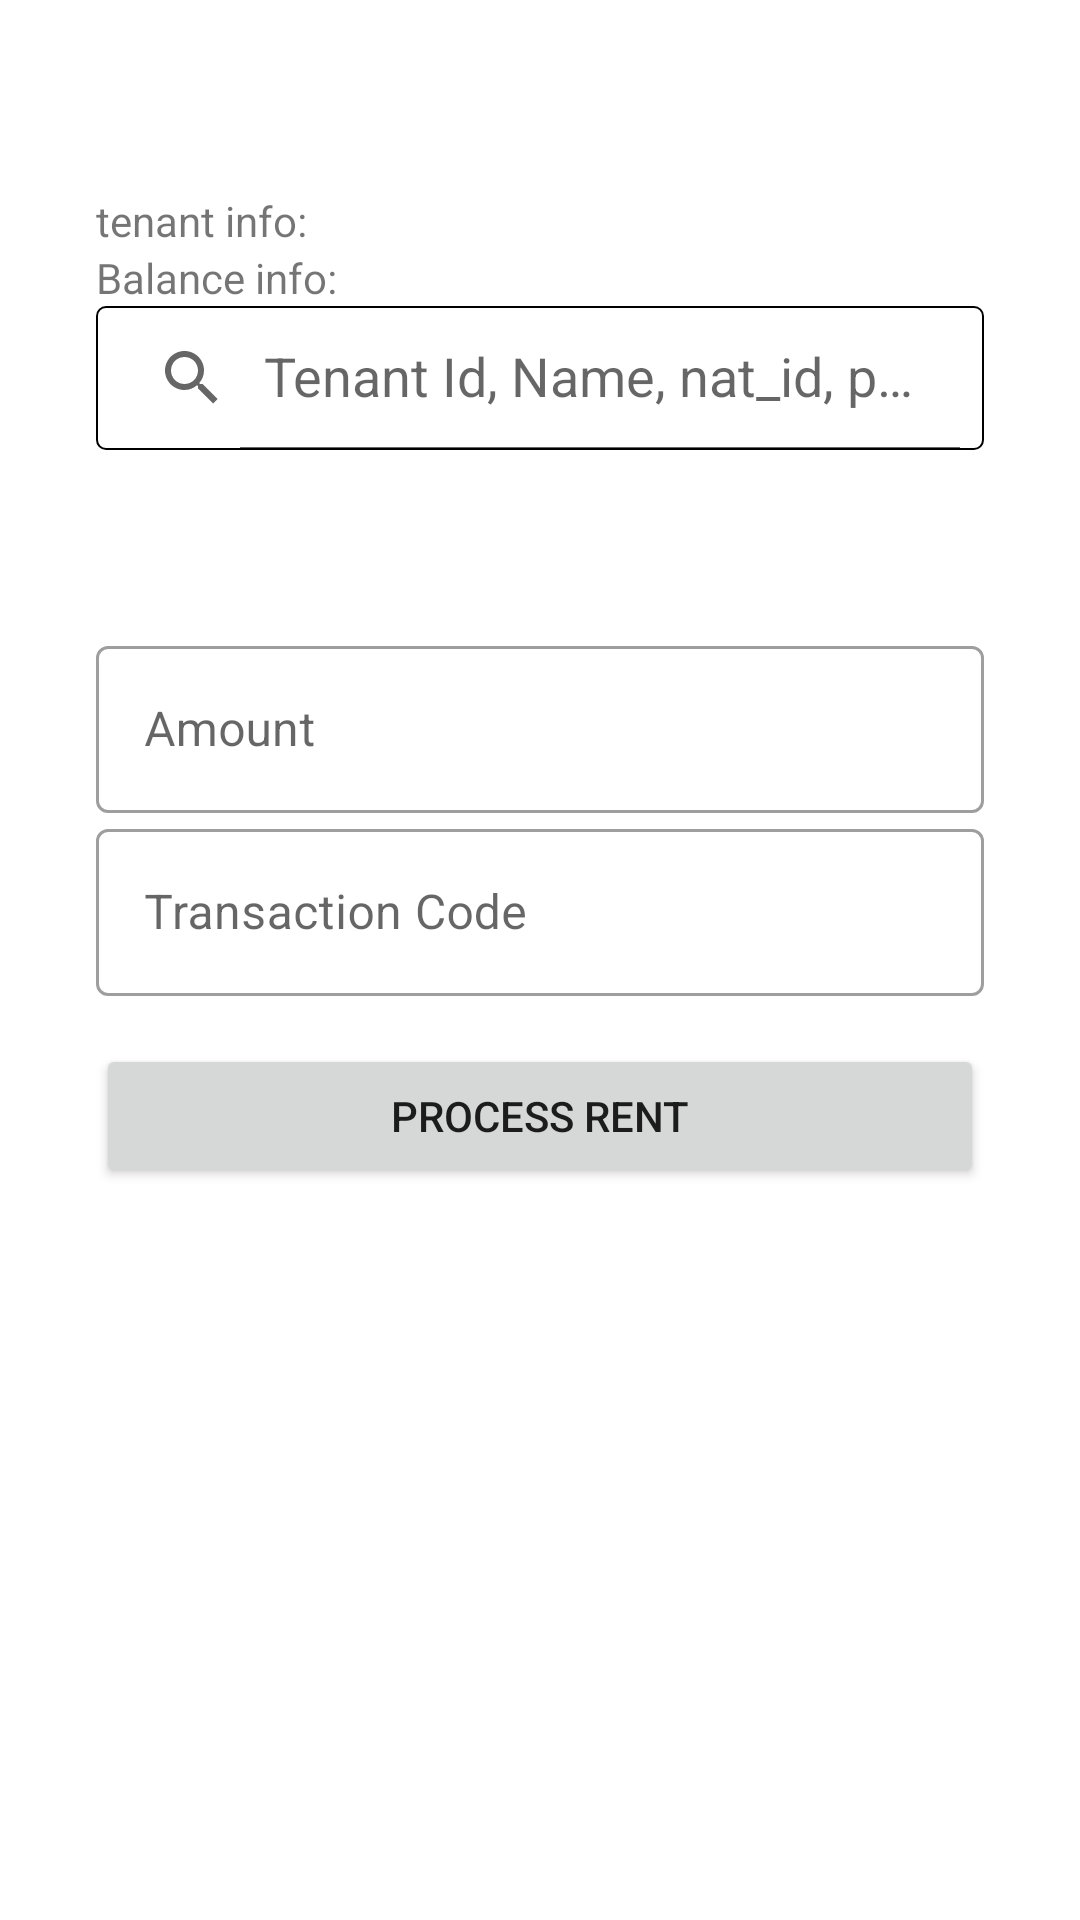

This screen was rendered from an Android layout file. Write that file and the resources it references.
<!-- AndroidManifest.xml: application theme Theme.RonaldInc -->
<!-- res/layout/activity_pay_rent.xml -->
<?xml version="1.0" encoding="utf-8"?>
<ScrollView xmlns:android="http://schemas.android.com/apk/res/android"
    xmlns:tools="http://schemas.android.com/tools"
    android:layout_width="match_parent"
    android:layout_height="match_parent"
    xmlns:app="http://schemas.android.com/apk/res-auto"
    android:orientation="vertical"
    tools:context=".PayRentActivity"
    tools:ignore="HardcodedText">
    <LinearLayout
        android:layout_width="match_parent"
        android:layout_height="wrap_content"
        android:id="@+id/mll"
        android:orientation="vertical">
        <TextView
            android:layout_width="match_parent"
            android:text="tenant info:"
            android:layout_marginTop="64dp"
            android:layout_marginStart="32dp"
            android:layout_marginEnd="32dp"
            android:id="@+id/tenant_i"
            android:layout_height="wrap_content"/>
        <TextView
            android:layout_width="match_parent"
            android:text="Balance info:"
            android:layout_marginStart="32dp"
            android:id="@+id/balInfo"
            android:layout_marginEnd="32dp"
            android:layout_height="wrap_content"/>
        <androidx.appcompat.widget.SearchView
            android:layout_width="match_parent"
            android:layout_height="wrap_content"
            android:layout_marginStart="32dp"
            app:queryHint="Tenant Id, Name, nat_id, phone"
            app:iconifiedByDefault="false"
            android:id="@+id/searchView"
            android:background="@drawable/text_box_rounded"
            android:layout_marginEnd="32dp"/>

        <androidx.recyclerview.widget.RecyclerView
            android:layout_width="match_parent"
            android:layout_marginStart="32dp"
            android:layout_marginEnd="32dp"
            android:layout_height="wrap_content"
            android:id="@+id/tenantSearch_recycler"/>

        
        <Spinner
            android:id="@+id/rent_spinner"
            android:layout_width="match_parent"
            android:layout_height="50dp"
            android:prompt="@string/app_name"
            android:gravity="center"
            android:layout_marginTop="10dp"
            android:layout_marginStart="32dp"
            android:layout_marginEnd="32dp"
            android:outlineSpotShadowColor="@color/colorPrimary"
            android:background="@drawable/spinner"
            android:spinnerMode="dropdown"/>

        <com.google.android.material.textfield.TextInputLayout
            style="@style/Widget.MaterialComponents.TextInputLayout.OutlinedBox"
            android:layout_width="match_parent"
            android:layout_height="wrap_content"
            android:layout_marginStart="32dp"
            android:layout_marginEnd="32dp"
            android:hint="Amount">
            <com.google.android.material.textfield.TextInputEditText
                android:id="@+id/rent_amount"
                android:inputType="number"
                android:layout_width="match_parent"
                android:layout_height="wrap_content" />
        </com.google.android.material.textfield.TextInputLayout>

        <com.google.android.material.textfield.TextInputLayout
            style="@style/Widget.MaterialComponents.TextInputLayout.OutlinedBox"
            android:layout_width="match_parent"
            android:layout_height="wrap_content"
            android:id="@+id/trn_Text"
            android:layout_marginStart="32dp"
            android:layout_marginEnd="32dp"
            android:hint="Transaction Code">
            <com.google.android.material.textfield.TextInputEditText
                android:id="@+id/transaction_code"
                android:inputType="text"
                android:layout_width="match_parent"
                android:layout_height="wrap_content" />
        </com.google.android.material.textfield.TextInputLayout>

















        <LinearLayout
            android:layout_width="match_parent"
            android:layout_height="wrap_content"
            android:layout_marginStart="32dp"
            android:layout_marginTop="8dp"
            android:orientation="horizontal"
            android:layout_marginEnd="32dp">








            <Button
                android:id="@+id/btn_pay_rent"
                android:layout_width="match_parent"
                android:layout_height="wrap_content"
                android:layout_marginTop="8dp"
                android:text="Process Rent"/>


        </LinearLayout>
    </LinearLayout>
</ScrollView>
<!-- resources referenced by this layout -->
<resources>
  <!-- drawable text_box_rounded (drawable-v24) -->
  <shape xmlns:android="http://schemas.android.com/apk/res/android"
      android:shape="rectangle"
      >
      <solid android:color="@android:color/white" />
  
      <stroke android:width=".5dp" android:color="#000000"/>
      <corners
          android:radius="3dp">
      </corners>
  </shape>
  <string name="app_name">Ronald Inc.</string>
  <style name="Theme.RonaldInc" parent="Theme.MaterialComponents.DayNight.DarkActionBar">
          
          <item name="colorPrimary">@color/purple_500</item>
          <item name="colorPrimaryVariant">@color/purple_700</item>
          <item name="colorOnPrimary">@color/white</item>
          
          <item name="colorSecondary">@color/teal_200</item>
          <item name="colorSecondaryVariant">@color/teal_700</item>
          <item name="colorOnSecondary">@color/black</item>
          
          <item name="android:statusBarColor" tools:targetApi="l">?attr/colorPrimaryVariant</item>
          
      </style>
  <!-- not gathered from this repository: default colours our renderer supplied (Android Studio template values) -->
  <color name="purple_500">#FF6200EE</color>
  <color name="purple_700">#FF3700B3</color>
  <color name="teal_200">#FF03DAC5</color>
  <color name="teal_700">#FF018786</color>
  <color name="black">#FF000000</color>
  <color name="white">#FFFFFFFF</color>
  <color name="colorPrimary">#FF6200EE</color>
</resources>
